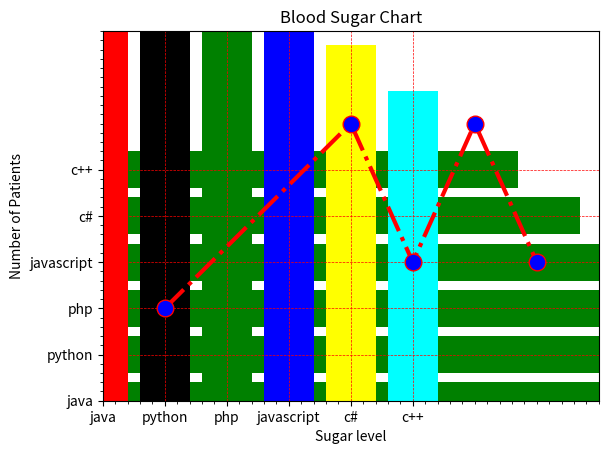
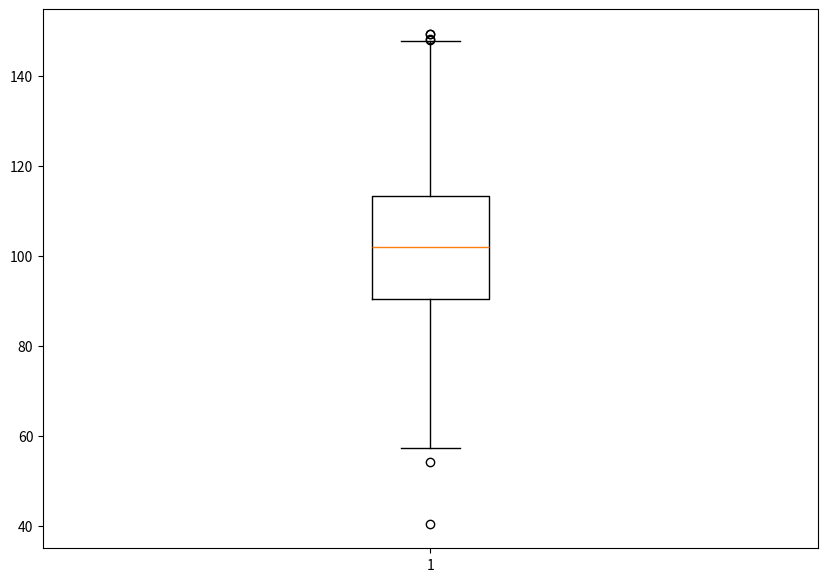
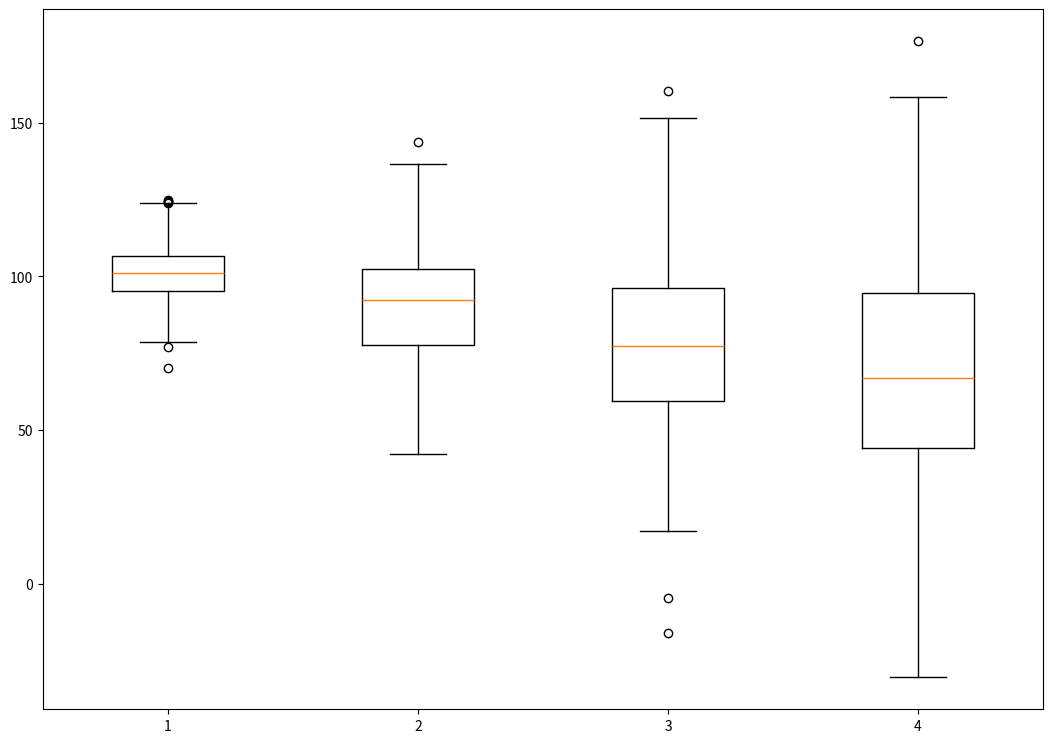

Python code for these plots, in order:
# -*- coding: utf-8 -*-
"""
Created on Thu Apr 25 08:08:38 2024

@author: ratho
"""
''' 100% (PYTHON FOR DATA SCIENCE)
1.PANDAS -- 70%
2. NUMPY -- 20%
3.MATPLOTLIB -- 10%(USE IN EDA)
'''
#######################################################
# draw a line and use marker to mark the line 
# marker's can be cirle, triangle etc.
import matplotlib.pyplot as plt
# x axis values 
x=[1,4,5,6,7]
y=[2,6,3,6,3]

#plotting the point
plt.plot(x, y, color='red', linestyle='dashdot',linewidth=3,
         marker='o',markerfacecolor='blue', markersize=12)
# Set the y-limits of the current axes.
plt.ylim(1,8)
# Set the x-limits of the current axes.
plt.xlim(1,8)

#naming the axis
plt.xlabel('x-axis')
plt.ylabel('y-axis')
plt.title('Display Marker')
plt.show()

## Use python to display a bar chart 
import matplotlib.pyplot as plt
x=['java','python','php','javascript','c#','c++']
popularity=[22.2,17.6,8.8,8,7.7,6.7]
x_pos = [i for i, _ in enumerate(x)]
plt.bar(x_pos, popularity, color="blue")
plt.xlabel("Languages")
plt.ylabel("Popularity")
plt.title("Popularity of Programming Language\n"+ "Worldwide, Oct 2017 compared to a yera ago")
plt.xticks(x_pos,x) # verticle graph 

# turn on the grid
plt.minorticks_on()
plt.grid(which='major',linestyle='dashed',linewidth='0.5',color='red')
plt.show()
########### HORIZONTAL GRAPH #############
import matplotlib.pyplot as plt
x=['java','python','php','javascript','c#','c++']
popularity=[22.2,17.6,8.8,8,7.7,6.7]
x_pos = [i for i, _ in enumerate(x)]
plt.barh(x_pos, popularity, color="green")
plt.xlabel("Languages")
plt.ylabel("Popularity")
plt.title("Popularity of Programming Language\n"+ "Worldwide, Oct 2017 compared to a yera ago")
plt.yticks(x_pos,x) # verticle graph 

# turn on the grid
plt.minorticks_on()
plt.grid(which='major',linestyle='dashed',linewidth='0.5',color='red')
plt.show()
########## give an different color to each graph
x=['java','python','php','javascript','c#','c++']
popularity=[22.2,17.6,8.8,8,7.7,6.7]
x_pos = [i for i, _ in enumerate(x)]
plt.bar(x_pos, popularity, color=['red','black','green','blue','yellow','cyan'])
plt.xlabel("Languages")
plt.ylabel("Popularity")
plt.title("Popularity of Programming Language\n"+ "Worldwide, Oct 2017 compared to a yera ago")
plt.xticks(x_pos,x) # verticle graph 

# turn on the grid
plt.minorticks_on()
plt.grid(which='major',linestyle='dashed',linewidth='0.5',color='red')
plt.show()
##### By default it give an blue color to all graph
#######################################################
# To draw a HISTOGRAM 
import matplotlib.pyplot as plt
blood_sugar = [113,85,90,150,149,88,93,115,135,80,77,82,129]
plt.hist(blood_sugar,rwidth=0.8) # bydefaul no. of bins is set to 10
plt.hist(blood_sugar,rwidth=0.5,bins=4)
''' histogram show normal, pre-diabetic and diabetic patients distribution
    80-100: Normal
    100-125:pre=diabetic
    125 onwords: diabetic patient
'''
plt.xlabel("Sugar level")
plt.ylabel("Number of Patients")
plt.title("Blood Sugar Chart")

plt.hist(blood_sugar,bins=[80,100,125,150], rwidth=0.95, color='green')
#--------------------------------------------------------------------
# BOXPLOT
import matplotlib.pyplot as plt
import numpy as np
# creating dataset 
np.random.seed(10)
data=np.random.normal(100,20,200)

fig=plt.figure(figsize=(10,7))
# creating plot
plt.boxplot(data) # normal box plot
#show plot
plt.show()

np.random.seed(10)
data1=np.random.normal(100,10,200)
data2=np.random.normal(90,20,200)
data3=np.random.normal(80,30,200)
data4=np.random.normal(70,40,200)

data=[data1,data2,data3,data4]

fig = plt.figure(figsize=(10,7))
# creating axes instance
ax = fig.add_axes([0,0,1,1])
#creating plot
bp = ax.boxplot(data)
# show the data
plt.show()










